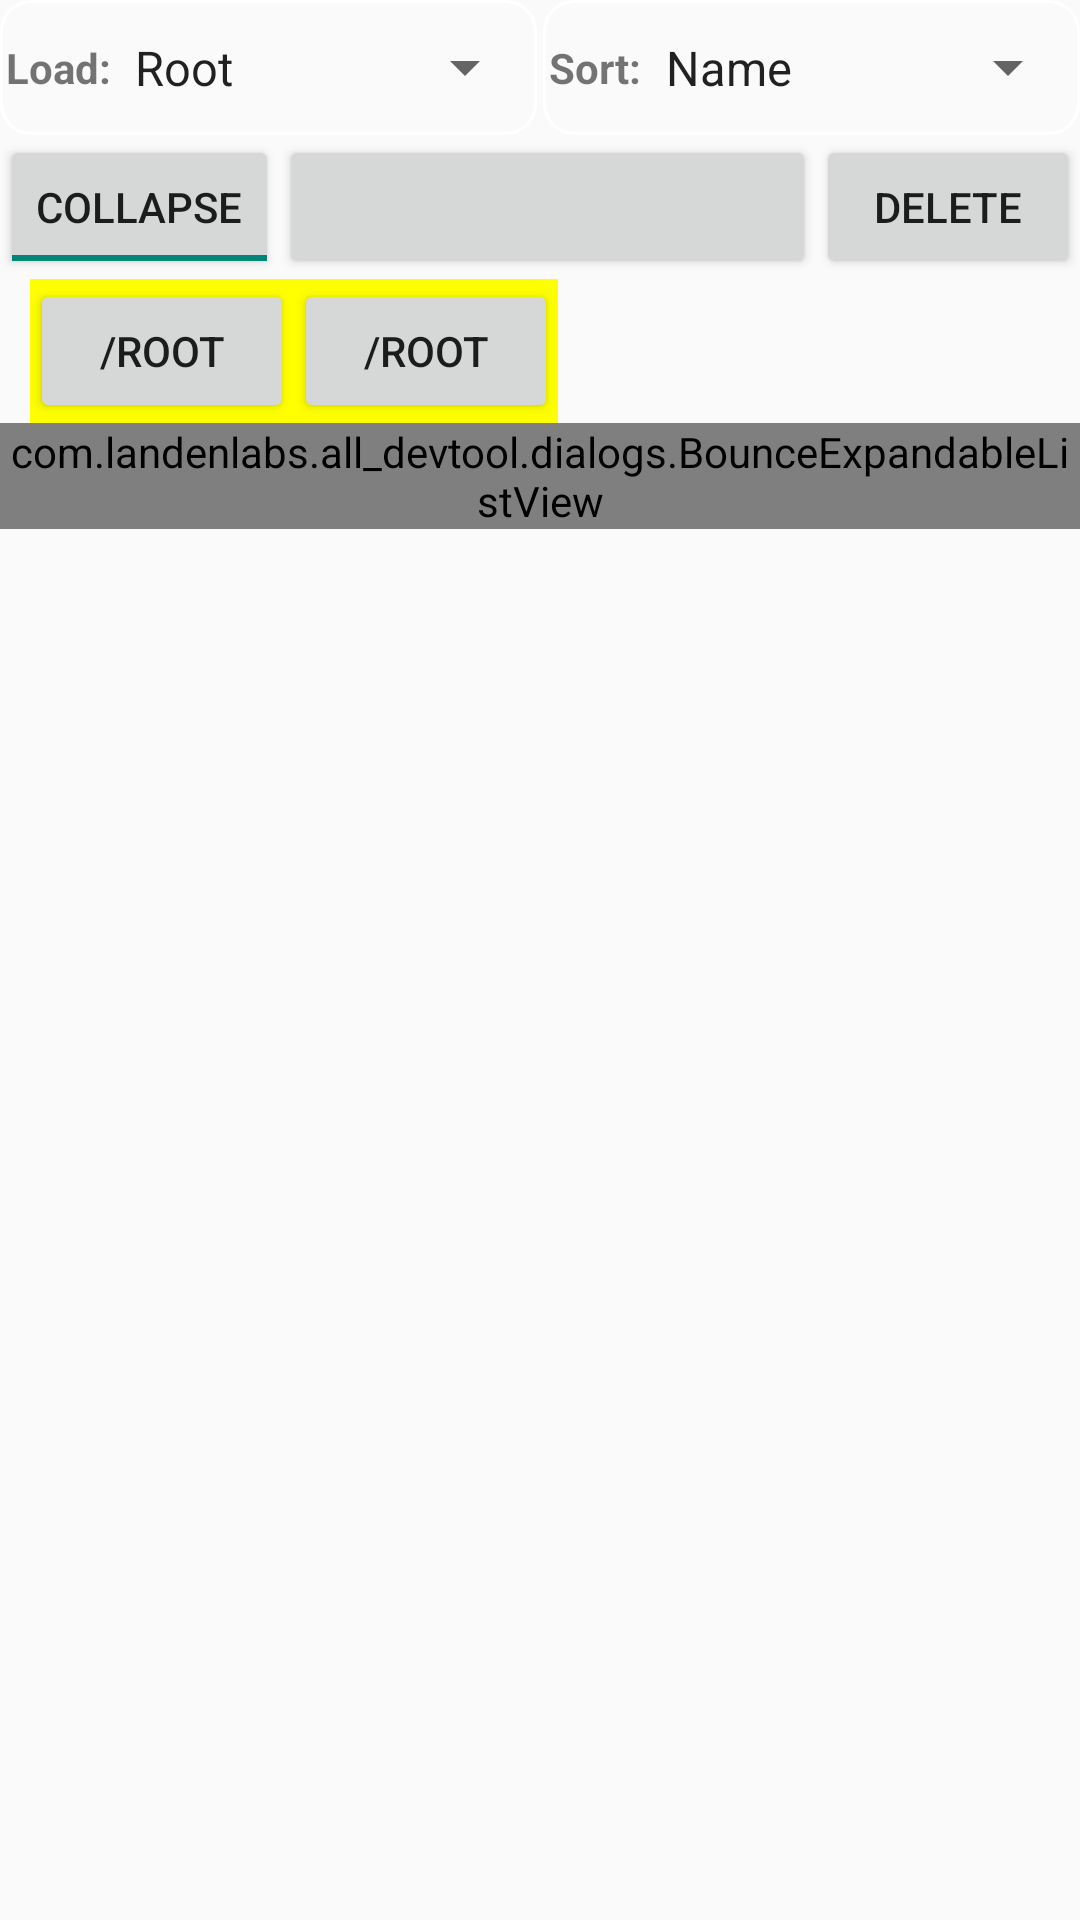

The Android layout XML behind this screen, and the referenced resources:
<!-- AndroidManifest.xml: application theme AppTheme -->
<!-- res/layout/file_browser_tab.xml -->
<?xml version="1.0" encoding="utf-8"?>
<RelativeLayout xmlns:android="http://schemas.android.com/apk/res/android"
    android:layout_width="match_parent"
    android:layout_height="match_parent"
    android:layout_margin="4dp"
    android:orientation="vertical">

    

    <LinearLayout
        android:id="@+id/fb_menu_bar"
        android:layout_width="match_parent"
        android:layout_height="45dp"
        android:orientation="horizontal"
        android:baselineAligned="false">

        <LinearLayout
            android:layout_width="0dp"
            android:layout_height="match_parent"
            android:layout_marginRight="2dp"
            android:layout_weight="1"
            android:background="@drawable/rounded_btn"
            android:orientation="horizontal">

            <TextView
                android:id="@+id/fb_load_label"
                android:layout_width="wrap_content"
                android:layout_height="match_parent"
                android:gravity="center_vertical"
                android:paddingLeft="2dp"
                android:text="Load:"
                android:textStyle="bold" />

            <Spinner
                android:id="@+id/fb_load_spinner"
                android:layout_width="0dp"
                android:layout_height="match_parent"
                android:layout_weight="1"
                android:entries="@array/fb_load_array" />
        </LinearLayout>

        <LinearLayout
            android:layout_width="0dp"
            android:layout_height="match_parent"
            android:layout_weight="1"
            android:background="@drawable/rounded_btn"
            android:orientation="horizontal">

            <TextView
                android:id="@+id/fb_sort_label"
                android:layout_width="wrap_content"
                android:layout_height="match_parent"
                android:gravity="center_vertical"
                android:paddingLeft="2dp"
                android:text="Sort:"
                android:textStyle="bold" />

            <Spinner
                android:id="@+id/fb_sort_spinner"
                android:layout_width="0dp"
                android:layout_height="match_parent"
                android:layout_weight="1"
                android:entries="@array/fb_sort_array" />
        </LinearLayout>
    </LinearLayout>

    <ToggleButton
        android:id="@+id/fb_plus_minus_toggle"
        android:layout_width="wrap_content"
        android:layout_height="wrap_content"
        android:layout_below="@id/fb_menu_bar"
        android:checked="true"
        android:textOff="Expand"
        android:textOn="Collapse" />


    <Button
        android:id="@+id/fb_delete"
        android:layout_width="wrap_content"
        android:layout_height="wrap_content"
        android:layout_alignParentRight="true"
        android:layout_below="@id/fb_menu_bar"
        android:checked="true"
        android:text="@string/filebrowser_delete" />

    <Button
        android:id="@+id/fb_title"
        android:layout_width="wrap_content"
        android:layout_height="wrap_content"
        android:layout_alignBottom="@+id/fb_plus_minus_toggle"
        android:layout_below="@id/fb_menu_bar"
        android:layout_toLeftOf="@id/fb_delete"
        android:layout_toRightOf="@id/fb_plus_minus_toggle"
        android:gravity="center"
        android:text="" />


    <HorizontalScrollView
        android:paddingLeft="10dp"
        android:paddingRight="10dp"
        android:id="@+id/fb_dirBarScroll"
        android:layout_below="@id/fb_plus_minus_toggle"
        android:layout_width="wrap_content"
        android:layout_height="wrap_content">

        <LinearLayout
            android:orientation="horizontal"
            android:id="@+id/fb_dirBar"
            android:layout_width="wrap_content"
            android:layout_height="wrap_content"
            android:background="#ffff00">

            <Button
                android:id="@+id/fb_dir1"
                android:layout_width="wrap_content"
                android:layout_height="wrap_content"
                android:gravity="center"
                android:text="/Root" />

            <Button
                android:id="@+id/fb_dir2"
                android:layout_width="wrap_content"
                android:layout_height="wrap_content"
                android:gravity="center"
                android:text="/Root" />

        </LinearLayout>
    </HorizontalScrollView>


    <com.landenlabs.all_devtool.dialogs.BounceExpandableListView
        android:id="@+id/fb_listview"
        android:layout_width="match_parent"
        android:layout_height="wrap_content"
        android:layout_below="@id/fb_dirBarScroll"
        android:background="@drawable/paper_lite"
        android:divider="#ff0000"
        android:dividerHeight="1px"
        android:fadingEdgeLength="60dp"
        android:focusable="false"
        android:footerDividersEnabled="true"
        android:groupIndicator="@android:color/transparent"
        android:headerDividersEnabled="true"
        android:listSelector="#8080ff80"
        android:longClickable="false"
        android:overScrollFooter="@null"
        android:requiresFadingEdge="vertical"
        android:scrollbars="none"
        android:transcriptMode="disabled" />


</RelativeLayout>
<!-- resources referenced by this layout -->
<resources>
  <string-array name="fb_load_array">
          <item>Root</item>
          <item>Sdcard</item>
          <item>Download</item>
          <item>Data</item>
          <item>DCIM</item>
          <item>documents</item>
          <item>Movies</item>
          <item>Music</item>
          <item>Pictures</item>
          <item>Podcast</item>
          <item>Ringtones</item>
      </string-array>
  <string-array name="fb_sort_array">
          <item>Name</item>
          <item>Dir</item>
          <item>Size</item>
          <item>Date</item>
      </string-array>
  <!-- drawable paper_lite: png bitmap (drawable-mdpi, 151581 bytes) -->
  <!-- drawable rounded_btn (drawable) -->
  <?xml version="1.0" encoding="utf-8"?>
  <selector xmlns:android="http://schemas.android.com/apk/res/android">
  
      <item android:drawable="@drawable/rounded_btn_pressed" android:state_pressed="true" />
      <item android:drawable="@drawable/rounded_btn_pressed" android:state_selected="true" />
  
      <item android:drawable="@drawable/rounded_btn_unpressed" />
  </selector>
  <string name="filebrowser_delete">Delete</string>
  <style name="AppTheme" parent="Theme.AppCompat.DayNight">
          <item name="android:windowActionBarOverlay">true</item>
     	</style>
  <!-- drawable rounded_btn_pressed (drawable) -->
  <?xml version="1.0" encoding="utf-8"?>
  <shape xmlns:android="http://schemas.android.com/apk/res/android"
      android:dither="true"
      android:shape="rectangle" >
  
      <corners
          android:bottomLeftRadius="@dimen/rounded_btn_radius"
          android:bottomRightRadius="@dimen/rounded_btn_radius"
          android:topLeftRadius="@dimen/rounded_btn_radius"
          android:topRightRadius="@dimen/rounded_btn_radius" />
  
      <stroke
          android:width="1dp"
          android:color="@android:color/white" />
  
      <solid android:color="@color/rounded_btn_background_pressed" />
  
  </shape>
  <!-- drawable rounded_btn_unpressed (drawable) -->
  <?xml version="1.0" encoding="utf-8"?>
  <shape xmlns:android="http://schemas.android.com/apk/res/android"
      android:dither="true"
      android:shape="rectangle">
  
      <corners
          android:bottomLeftRadius="@dimen/rounded_btn_radius"
          android:bottomRightRadius="@dimen/rounded_btn_radius"
          android:topLeftRadius="@dimen/rounded_btn_radius"
          android:topRightRadius="@dimen/rounded_btn_radius" />
  
      <stroke
          android:width="1dp"
          android:color="@android:color/white" />
  
      <solid android:color="@android:color/transparent" />
  
  </shape>
  <dimen name="rounded_btn_radius">10dp</dimen>
  <color name="rounded_btn_background_pressed">#ff2c6834</color>
</resources>
